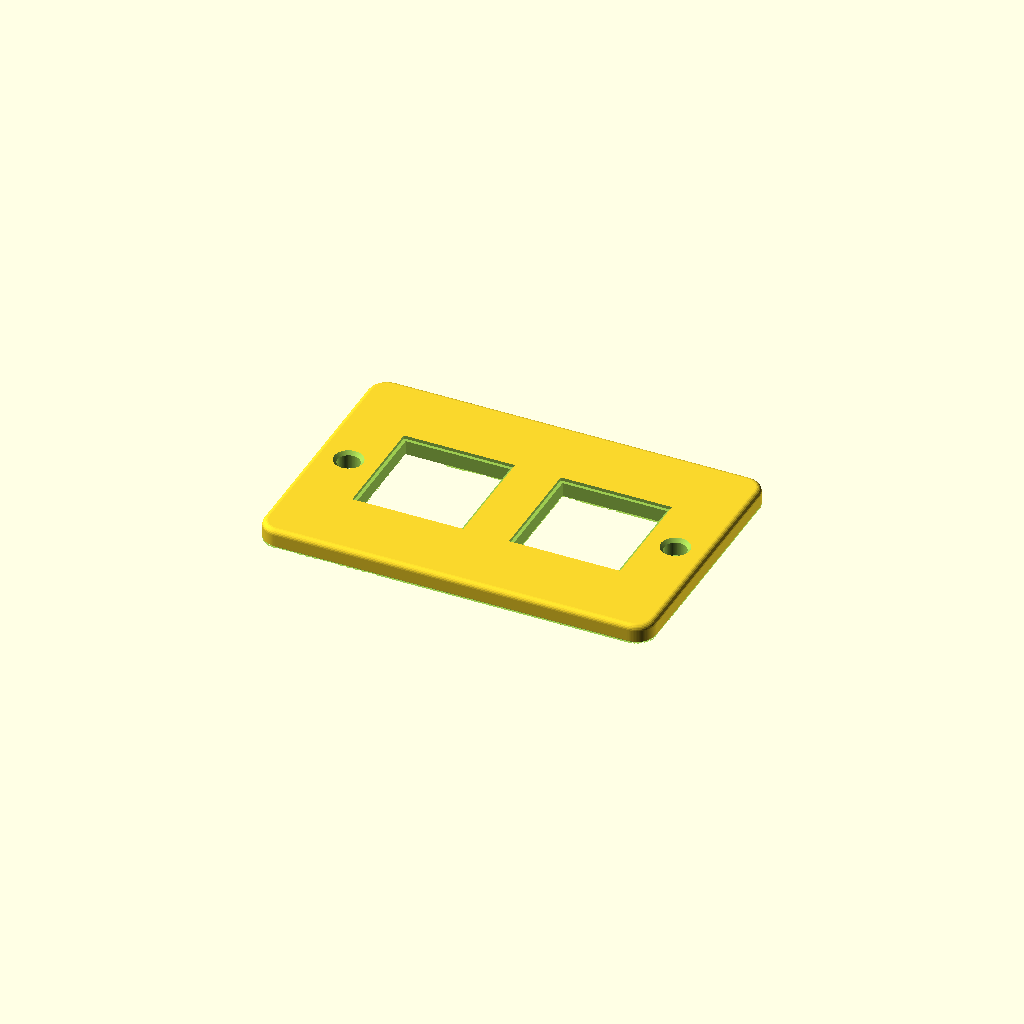
Cell 1: the model at its default parameters.
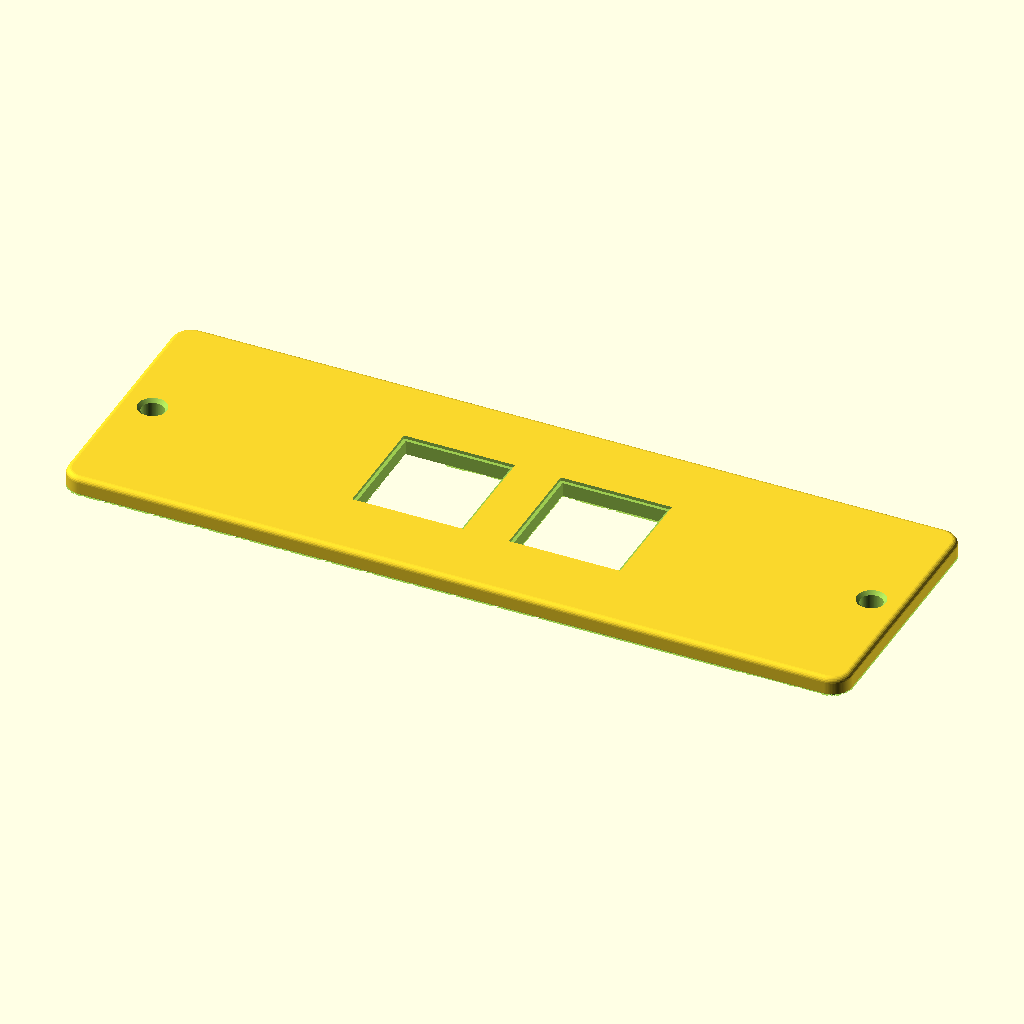
Cell 2: w = 120 (everything else at default).
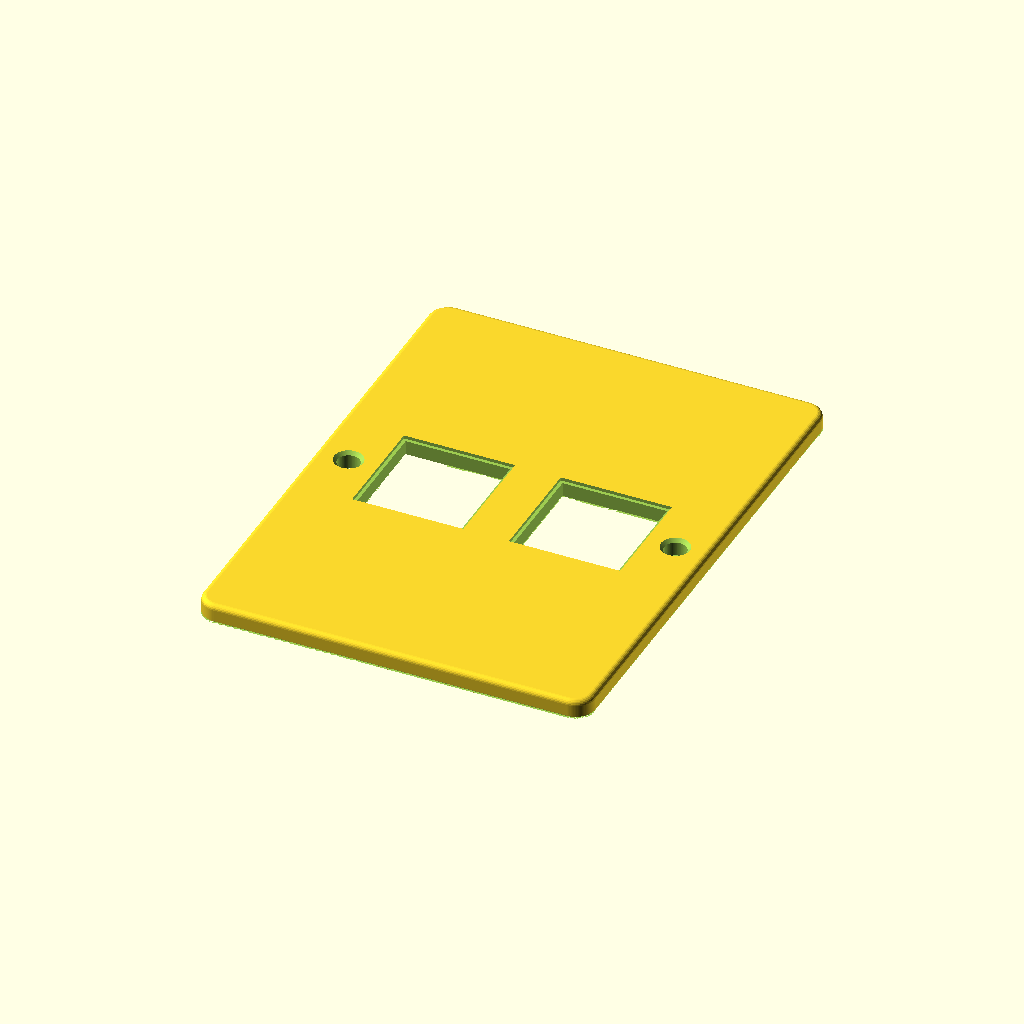
Cell 3: d = 80 (everything else at default).
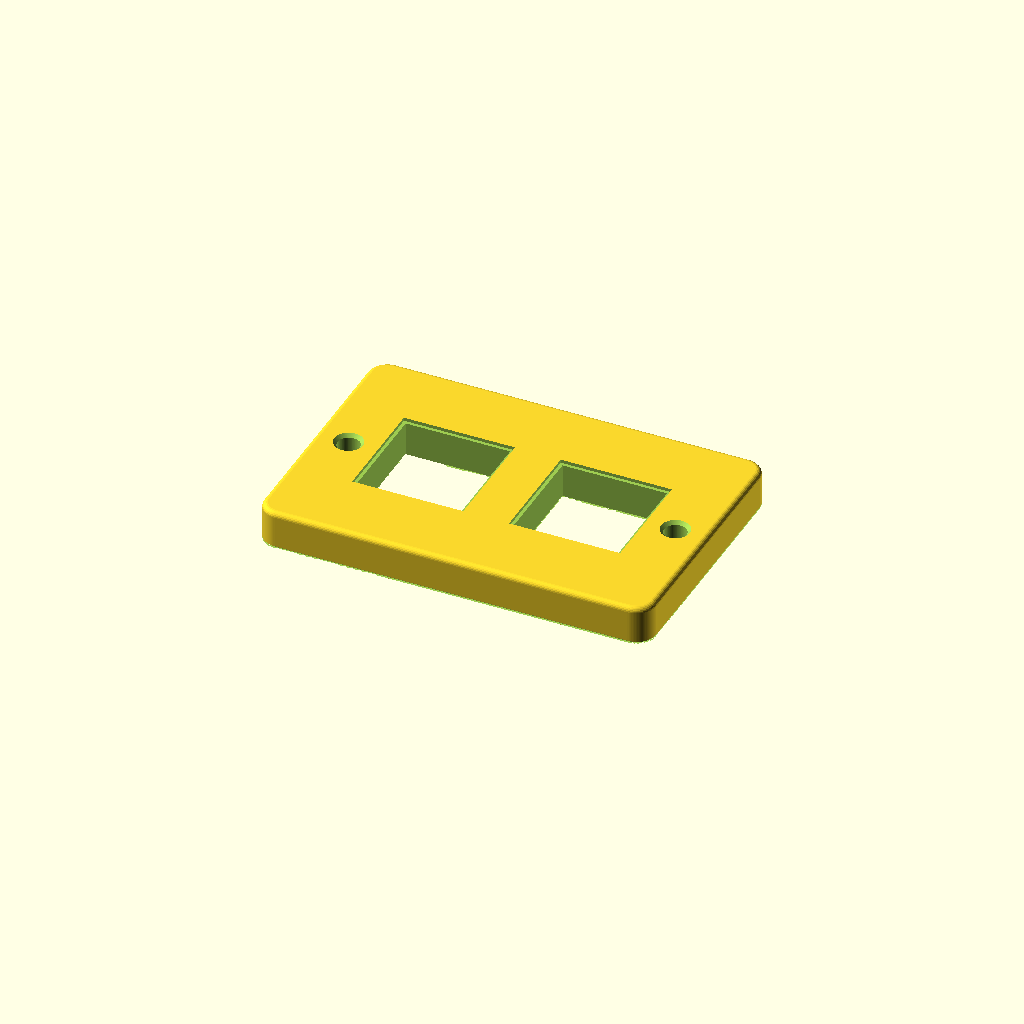
Cell 4: thickness = 6 (everything else at default).
All cells are drawn from one camera (rotation 55°, 0°, 25°, orthographic, colour scheme Cornfield), so only the parameter changes between them.
OpenSCAD source file recipes/panel/recipe.scad:
// panel: faceplate with a row of cutouts, screw holes and an optional label.
use <lib/stone.scad>

w = 60;              // width along X, mm
d = 40;              // height along Y, mm
thickness = 3;       // plate thickness, mm
corner_r = 3;        // outer corner radius, mm
cutouts = 2;         // number of cutouts in a row (0 = none)
cut_shape = "square";// square | rounded | round
cut_w = 16;          // cutout width, mm (diameter for round)
cut_h = 16;          // cutout height, mm
cut_pitch = 0;       // distance between cutout centers, mm; 0 = auto
cut_y = 0;           // cutout row center along Y, mm
holes = "ends";      // ends (left and right) | top_bottom | corners | none
hole_d = 3.4;        // screw hole diameter, mm (3.4 fits M3)
hole_inset = 5;      // hole center distance from the edge, mm
countersink = false; // countersink the screw holes for flat head screws
label = "";          // text on the plate ("" = none)
label_size = 6;      // text height, mm
label_y = -99;       // text center along Y, mm; -99 = auto, under the cutouts
label_style = "raised"; // raised | engraved
edge = 0.8;          // top edge rounding, mm
quality = 96;        // circle smoothness

$fn = quality;
pitch = cut_pitch > 0 ? cut_pitch : cut_w + 8;
ly = label_y > -99 ? label_y : (cut_y - cut_h / 2 - d / 2) / 2;
depth = 0.6;

assert(cutouts == 0 || (cutouts - 1) * pitch + cut_w < w - 2, "the cutouts do not fit across the plate");
assert((cut_shape == "round" ? cut_w : cut_h) < d - 2, "the cutouts do not fit along the plate height");

module cut2d() {
    if (cut_shape == "round") circle(d = cut_w);
    else if (cut_shape == "rounded") rrect(cut_w, cut_h, min(cut_w, cut_h) / 5);
    else square([cut_w, cut_h], center = true);
}

hole_pos = holes == "ends" ? [[-(w / 2 - hole_inset), 0], [w / 2 - hole_inset, 0]]
         : holes == "top_bottom" ? [[0, -(d / 2 - hole_inset)], [0, d / 2 - hole_inset]]
         : holes == "corners" ? [for (sx = [-1, 1], sy = [-1, 1]) [sx * (w / 2 - hole_inset), sy * (d / 2 - hole_inset)]]
         : [];

// the letters, for the stroke check: [height, font, the setting that grows them, its value]
if (label != "") echo(stone_text = [label_size, "sans", "label_size", label_size]);

// one chamfer for the outline, the cutouts and the holes alike
bed_chamfer() difference() {
    union() {
        soft_slab(thickness, top = edge, bottom = 0) rrect(w, d, corner_r);
        if (label != "" && label_style == "raised")
            translate([0, ly, thickness - 0.01]) soft_extrude(depth + 0.01, r = 0.3, steps = 2, bottom = 0) label2d(label, label_size);
    }
    for (i = [0:max(cutouts, 1) - 1]) if (cutouts > 0)
        translate([(i - (cutouts - 1) / 2) * pitch, cut_y, 0]) {
            through(thickness) cut2d();
            c = min(0.5, thickness / 4);
            translate([0, 0, thickness - c]) linear_extrude(c + 0.01, scale = 1) offset(delta = c) cut2d();
        }
    for (p = hole_pos) translate(p)
        if (countersink) csk_hole(hole_d, hole_d * 2, thickness); else hole(hole_d, thickness, 0.5);
    if (label != "" && label_style == "engraved")
        translate([0, ly, thickness - depth]) linear_extrude(depth + 1) label2d(label, label_size);
}
Customizer parameters (derived from the source; name, type, default, range or options):
w: number, default 60
d: number, default 40
thickness: number, default 3
corner_r: number, default 3
cutouts: number, default 2
cut_shape: string, default "square"
cut_w: number, default 16
cut_h: number, default 16
cut_pitch: number, default 0
cut_y: number, default 0
holes: string, default "ends"
hole_d: number, default 3.4
hole_inset: number, default 5
countersink: bool, default false
label: string, default ""
label_size: number, default 6
label_y: number, default -99
label_style: string, default "raised"
edge: number, default 0.8
quality: number, default 96
depth: number, default 0.6
